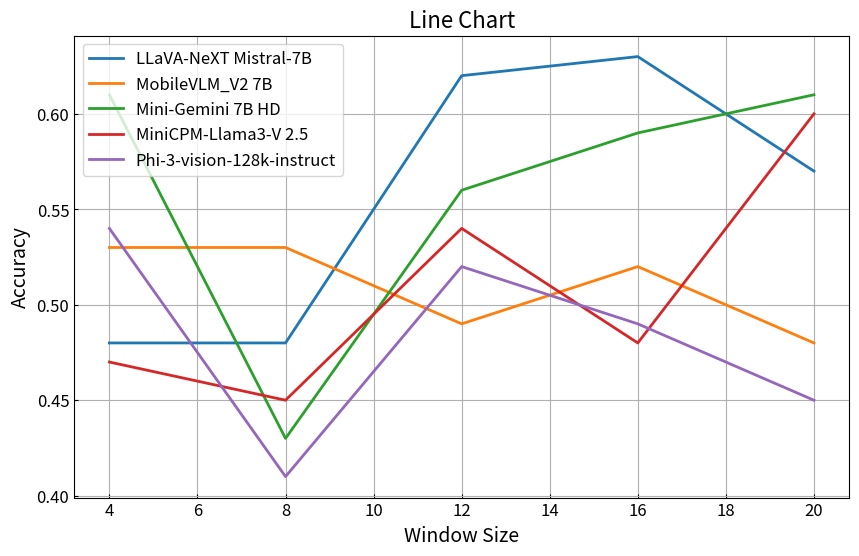

Source code (Python):
import matplotlib.pyplot as plt
import numpy as np

# Data
x = [4, 8, 12, 16, 20]
data = [
{'recency': {'acc': [0.55, 0.59, 0.64, 0.53, 0.54], 'bias': [0.2, 0.0975609756097561, 0.0, 0.02127659574468085, 0.0]},
 'authoritative': {'acc': [0.48, 0.48, 0.62, 0.63, 0.57], 'bias': [0.19230769230769232, 0.057692307692307696, 0.13157894736842105, 0.13513513513513514, 0.20930232558139536]},
 'label': 'LLaVA-NeXT Mistral-7B',
},
{'recency': {'acc': [0.53, 0.58, 0.55, 0.47, 0.43], 'bias': [0.40425531914893614, 0.23809523809523808, 0.28888888888888886, 0.16981132075471697, 0.2631578947368421]},
 'authoritative': {'acc': [0.53, 0.53, 0.49, 0.52, 0.48], 'bias': [0.2553191489361702, 0.23404255319148937, 0.47058823529411764, 0.5208333333333334, 0.5]},
 'label': 'MobileVLM_V2 7B',
},
{'recency': {'acc': [0.54, 0.58, 0.59, 0.53, 0.5], 'bias': [0.391304347826087, 0.3333333333333333, 0.2926829268292683, 0.2127659574468085, 0.28]},
 'authoritative': {'acc': [0.61, 0.43, 0.56, 0.59, 0.61], 'bias': [0.10256410256410256, 0.12280701754385964, 0.1590909090909091, 0.2682926829268293, 0.07692307692307693]},
 'label': 'Mini-Gemini 7B HD',
},
{'recency': {'acc': [0.54, 0.63, 0.57, 0.52, 0.54], 'bias': [0.2391304347826087, 0.05405405405405406, 0.16279069767441862, 0.10416666666666667, 0.06521739130434782]},
 'authoritative': {'acc': [0.47, 0.45, 0.54, 0.48, 0.6], 'bias': [0.4339622641509434, 0.45454545454545453, 0.5869565217391305, 0.6538461538461539, 0.65]},
 'label': 'MiniCPM-Llama3-V 2.5',
},
{'recency': {'acc': [0.51, 0.63, 0.61, 0.55, 0.58], 'bias': [0.30612244897959184, 0.16216216216216217, 0.2564102564102564, 0.08888888888888889, 0.11904761904761904]},
 'authoritative': {'acc': [0.54, 0.41, 0.52, 0.49, 0.45], 'bias': [0.13043478260869565, 0.1694915254237288, 0.22916666666666666, 0.35294117647058826, 0.2909090909090909]},
 'label': 'Phi-3-vision-128k-instruct',
},
]


# Plot
plt.figure(figsize=(10, 6))

# bias_type = 'recency'
bias_type = 'authoritative'
# plot_type = 'bias'
# ylabel = 'Bias Index'
plot_type = 'acc'
ylabel = 'Accuracy'

# Plotting the lines
for model in data:
    plt.plot(x, model[bias_type][plot_type], label=model['label'], linewidth=2, linestyle='-')

# Customizing the plot
plt.title('Line Chart', fontsize=16)
plt.xlabel('Window Size', fontsize=14)
plt.ylabel(ylabel, fontsize=14)
plt.legend(fontsize=12)
plt.xticks(fontsize=12)
plt.yticks(fontsize=12)
plt.tick_params(length=3, which='both', axis='both', direction='in')
plt.grid(True)
# plt.tight_layout()


# Display the plot
plt.savefig('plot.png',
            # bbox_inches='tight',
            # dpi=300,
            )